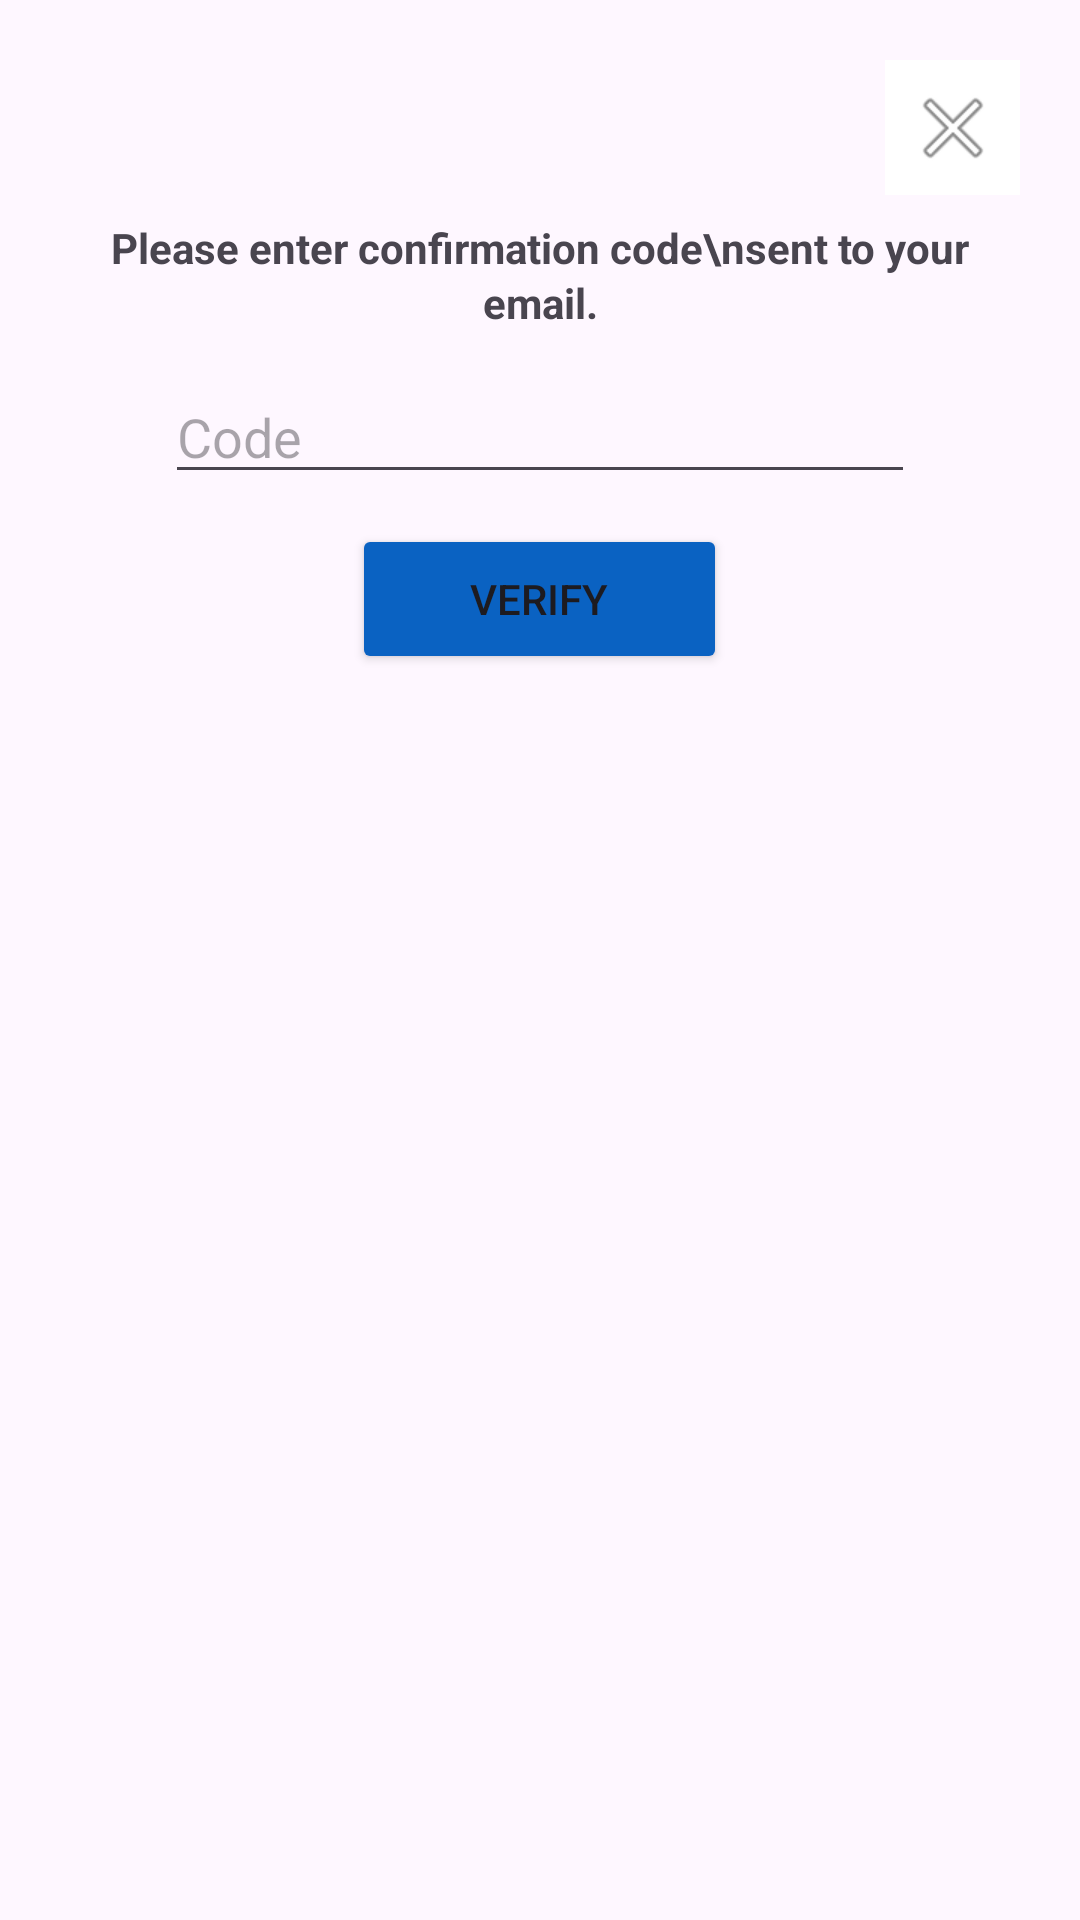

This screen was rendered from an Android layout file. Write that file and the resources it references.
<!-- AndroidManifest.xml: application theme Theme.LegatoApp -->
<!-- res/layout/popup_password_confirmation_code.xml -->
<?xml version="1.0" encoding="utf-8"?>
<LinearLayout xmlns:android="http://schemas.android.com/apk/res/android"
    xmlns:app="http://schemas.android.com/apk/res-auto"
    android:orientation="vertical"
    android:layout_width="350dp"
    android:layout_height="wrap_content"
    android:background="@drawable/layout_bg"
    android:layout_gravity="center"
    android:padding="16dp">

    <LinearLayout
        android:layout_width="match_parent"
        android:layout_height="wrap_content"
        android:orientation="vertical"
        android:padding="4dp">

        
        <ImageButton
            android:id="@+id/popup_exit_button"
            android:layout_width="45dp"
            android:layout_height="45dp"
            android:layout_gravity="top|end"
            android:background="@color/white"
            app:srcCompat="@android:drawable/ic_menu_close_clear_cancel" />


        <TextView
            android:layout_width="wrap_content"
            android:layout_height="wrap_content"
            android:layout_gravity="center"
            android:gravity="center"
            android:textStyle="bold"
            android:padding="8dp"
            android:lineSpacingMultiplier="1.1"
            android:text="Please enter confirmation code\nsent to your email."/>

        <EditText
            android:id="@+id/popup_text_input"
            android:layout_width="250dp"
            android:layout_height="wrap_content"
            android:layout_gravity="center"
            android:paddingTop="15dp"
            android:inputType="text"
            android:hint="Code"
            android:textColor="@android:color/black"/>

        <Button
            android:id="@+id/popup_verify_button"
            android:layout_width="125dp"
            android:layout_height="50dp"
            android:layout_gravity="center"
            android:backgroundTint="@color/blue_logo"
            android:text="Verify"
            android:layout_marginTop="10dp" />



    </LinearLayout>


</LinearLayout>
<!-- resources referenced by this layout -->
<resources>
  <color name="blue_logo">#0a62c2</color>
  <color name="white">#FFFFFFFF</color>
  <style name="Theme.LegatoApp" parent="Theme.MaterialComponents.DayNight.NoActionBar">
          
          <item name="colorPrimary">@color/purple_500</item>
          <item name="colorPrimaryVariant">@color/purple_700</item>
          <item name="colorOnPrimary">@color/white</item>
          
          <item name="colorSecondary">@color/teal_200</item>
          <item name="colorSecondaryVariant">@color/teal_700</item>
          <item name="colorOnSecondary">@color/black</item>
          
          <item name="android:statusBarColor">@android:color/transparent</item>
  
          
          <item name="android:textAllCaps">false</item>
          
      </style>
  <color name="purple_500">#FF6200EE</color>
  <color name="purple_700">#FF3700B3</color>
  <color name="teal_200">#FF03DAC5</color>
  <color name="teal_700">#FF018786</color>
  <color name="black">#FF000000</color>
</resources>
